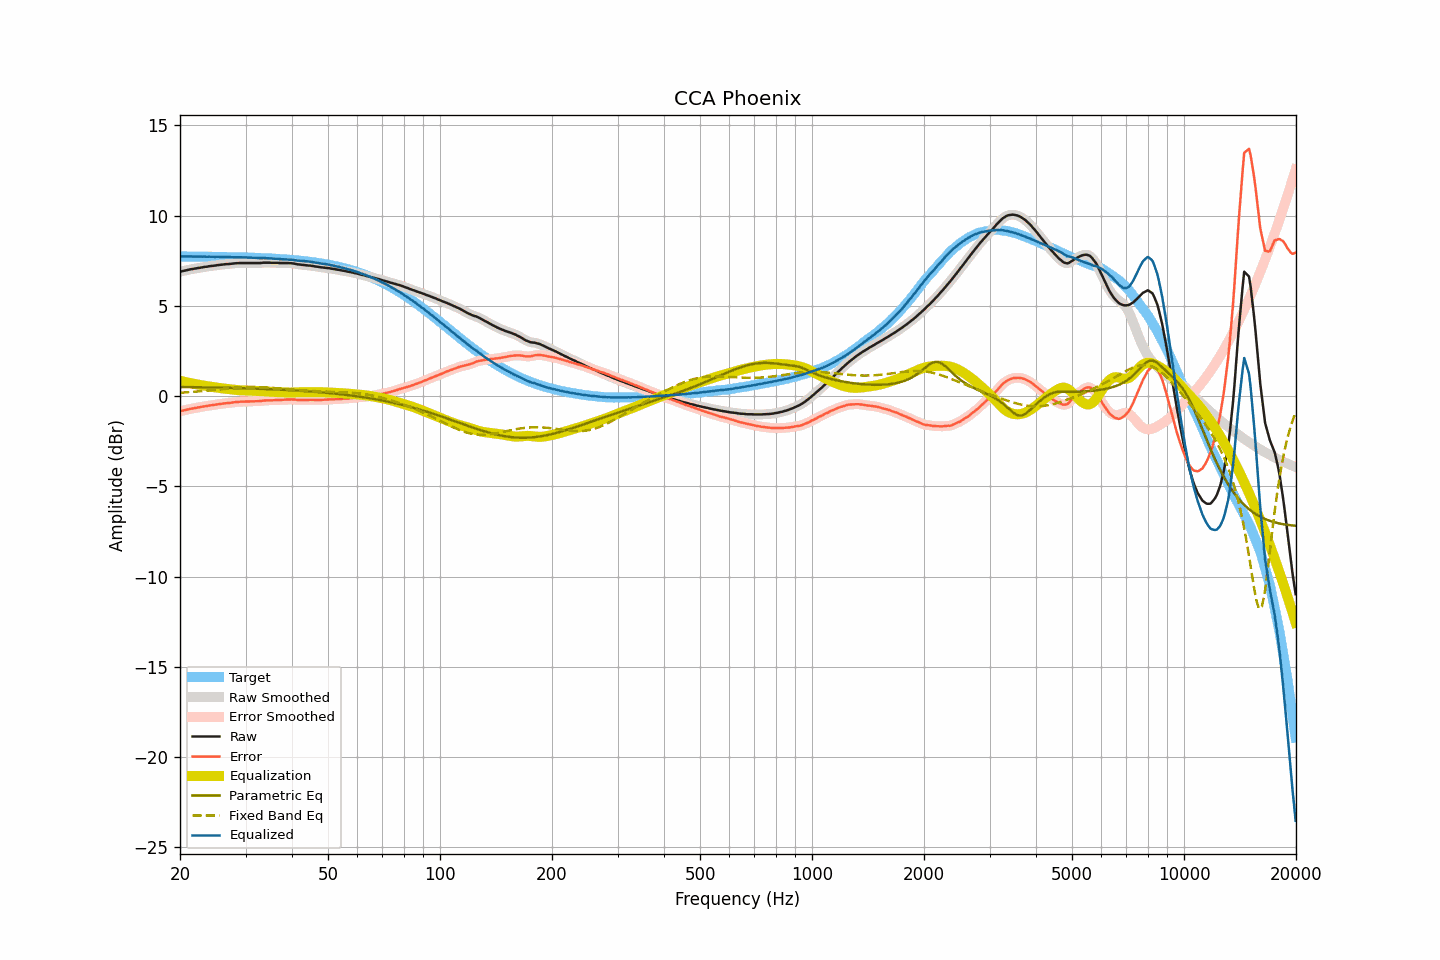

The data file committed next to this chart (first rows):
frequency, raw, smoothed, error, error_smoothed, equalization, parametric_eq, fixed_band_eq, equalized_raw, equalized_smoothed, target
20.00, 6.88, 6.88, -0.85, -0.85, 0.85, 0.50, 0.18, 7.73, 7.73, 7.73
20.20, 6.91, 6.91, -0.82, -0.83, 0.83, 0.50, 0.19, 7.74, 7.73, 7.73
20.40, 6.93, 6.93, -0.80, -0.80, 0.80, 0.50, 0.19, 7.73, 7.73, 7.73
20.61, 6.95, 6.95, -0.78, -0.78, 0.78, 0.50, 0.20, 7.73, 7.73, 7.73
20.81, 6.97, 6.97, -0.76, -0.76, 0.76, 0.50, 0.20, 7.73, 7.73, 7.73
21.02, 6.99, 6.99, -0.74, -0.74, 0.74, 0.50, 0.21, 7.73, 7.73, 7.73
21.23, 7.01, 7.01, -0.72, -0.72, 0.72, 0.49, 0.22, 7.73, 7.73, 7.73
21.44, 7.03, 7.03, -0.70, -0.70, 0.70, 0.49, 0.22, 7.73, 7.73, 7.73
21.66, 7.04, 7.04, -0.69, -0.69, 0.69, 0.49, 0.23, 7.73, 7.73, 7.73
21.87, 7.06, 7.06, -0.67, -0.67, 0.67, 0.49, 0.24, 7.73, 7.73, 7.73
22.09, 7.07, 7.07, -0.66, -0.65, 0.65, 0.49, 0.24, 7.72, 7.72, 7.73
22.31, 7.09, 7.09, -0.64, -0.64, 0.64, 0.49, 0.25, 7.73, 7.72, 7.73
22.54, 7.10, 7.10, -0.63, -0.62, 0.62, 0.49, 0.26, 7.72, 7.72, 7.72
22.76, 7.12, 7.12, -0.60, -0.61, 0.61, 0.48, 0.27, 7.73, 7.72, 7.72
22.99, 7.13, 7.13, -0.59, -0.59, 0.59, 0.48, 0.27, 7.72, 7.72, 7.72
23.22, 7.15, 7.15, -0.57, -0.58, 0.58, 0.48, 0.28, 7.72, 7.72, 7.72
23.45, 7.16, 7.16, -0.56, -0.56, 0.56, 0.48, 0.29, 7.72, 7.72, 7.72
23.69, 7.17, 7.17, -0.55, -0.55, 0.55, 0.48, 0.30, 7.72, 7.72, 7.72
23.92, 7.19, 7.19, -0.53, -0.53, 0.53, 0.48, 0.31, 7.72, 7.72, 7.72
24.16, 7.20, 7.20, -0.52, -0.52, 0.52, 0.47, 0.32, 7.72, 7.72, 7.72
24.40, 7.21, 7.21, -0.51, -0.51, 0.51, 0.47, 0.33, 7.71, 7.71, 7.72
24.65, 7.22, 7.22, -0.50, -0.49, 0.49, 0.47, 0.34, 7.71, 7.71, 7.71
24.89, 7.23, 7.23, -0.48, -0.48, 0.48, 0.47, 0.35, 7.71, 7.71, 7.71
25.14, 7.25, 7.25, -0.46, -0.47, 0.47, 0.47, 0.36, 7.71, 7.71, 7.71
25.39, 7.26, 7.26, -0.45, -0.45, 0.45, 0.47, 0.36, 7.71, 7.71, 7.71
25.65, 7.27, 7.27, -0.44, -0.44, 0.44, 0.46, 0.37, 7.71, 7.71, 7.71
25.91, 7.28, 7.28, -0.43, -0.43, 0.43, 0.46, 0.38, 7.71, 7.71, 7.71
26.16, 7.29, 7.29, -0.42, -0.42, 0.42, 0.46, 0.39, 7.71, 7.71, 7.71
26.43, 7.30, 7.30, -0.41, -0.41, 0.41, 0.46, 0.40, 7.71, 7.71, 7.70
26.69, 7.31, 7.31, -0.39, -0.40, 0.40, 0.46, 0.41, 7.71, 7.70, 7.70
26.96, 7.31, 7.31, -0.39, -0.39, 0.39, 0.45, 0.42, 7.70, 7.70, 7.70
27.23, 7.32, 7.32, -0.38, -0.38, 0.38, 0.45, 0.43, 7.69, 7.70, 7.70
27.50, 7.33, 7.33, -0.37, -0.37, 0.37, 0.45, 0.44, 7.69, 7.69, 7.70
27.77, 7.34, 7.34, -0.36, -0.36, 0.36, 0.45, 0.44, 7.69, 7.70, 7.70
28.05, 7.35, 7.35, -0.34, -0.34, 0.35, 0.44, 0.45, 7.69, 7.69, 7.69
28.33, 7.36, 7.36, -0.33, -0.33, 0.34, 0.44, 0.46, 7.70, 7.69, 7.69
28.62, 7.36, 7.36, -0.33, -0.33, 0.33, 0.44, 0.47, 7.69, 7.69, 7.69
28.90, 7.37, 7.37, -0.32, -0.32, 0.32, 0.44, 0.47, 7.69, 7.69, 7.69
29.19, 7.37, 7.37, -0.32, -0.32, 0.32, 0.43, 0.48, 7.69, 7.68, 7.68
29.48, 7.37, 7.37, -0.31, -0.31, 0.31, 0.43, 0.48, 7.68, 7.68, 7.68
29.78, 7.37, 7.37, -0.31, -0.31, 0.31, 0.43, 0.49, 7.68, 7.68, 7.68
30.08, 7.37, 7.37, -0.31, -0.31, 0.31, 0.43, 0.49, 7.68, 7.68, 7.68
30.38, 7.37, 7.37, -0.30, -0.30, 0.30, 0.42, 0.49, 7.67, 7.67, 7.67
30.68, 7.37, 7.37, -0.30, -0.30, 0.30, 0.42, 0.50, 7.67, 7.67, 7.67
30.99, 7.37, 7.37, -0.30, -0.30, 0.30, 0.42, 0.50, 7.67, 7.67, 7.67
31.30, 7.37, 7.37, -0.30, -0.30, 0.30, 0.41, 0.50, 7.67, 7.67, 7.67
31.61, 7.37, 7.37, -0.29, -0.29, 0.29, 0.41, 0.50, 7.66, 7.66, 7.66
31.93, 7.37, 7.37, -0.29, -0.29, 0.29, 0.41, 0.50, 7.66, 7.66, 7.66
32.24, 7.37, 7.37, -0.29, -0.29, 0.28, 0.41, 0.49, 7.65, 7.65, 7.66
32.57, 7.37, 7.37, -0.28, -0.28, 0.28, 0.40, 0.49, 7.65, 7.65, 7.65
32.89, 7.37, 7.37, -0.28, -0.28, 0.27, 0.40, 0.49, 7.64, 7.64, 7.65
33.22, 7.38, 7.38, -0.27, -0.27, 0.26, 0.40, 0.49, 7.64, 7.64, 7.64
33.55, 7.39, 7.39, -0.25, -0.26, 0.26, 0.39, 0.48, 7.65, 7.64, 7.64
33.89, 7.39, 7.39, -0.25, -0.25, 0.25, 0.39, 0.48, 7.64, 7.64, 7.64
34.23, 7.39, 7.39, -0.24, -0.24, 0.25, 0.39, 0.47, 7.64, 7.64, 7.63
34.57, 7.39, 7.39, -0.24, -0.24, 0.24, 0.38, 0.46, 7.63, 7.63, 7.63
34.92, 7.39, 7.39, -0.23, -0.24, 0.24, 0.38, 0.46, 7.63, 7.62, 7.62
35.27, 7.38, 7.38, -0.24, -0.24, 0.23, 0.37, 0.45, 7.61, 7.62, 7.62
35.62, 7.38, 7.38, -0.23, -0.23, 0.23, 0.37, 0.44, 7.61, 7.61, 7.61
35.97, 7.38, 7.38, -0.23, -0.23, 0.23, 0.37, 0.44, 7.61, 7.61, 7.61
... 635 more rows
